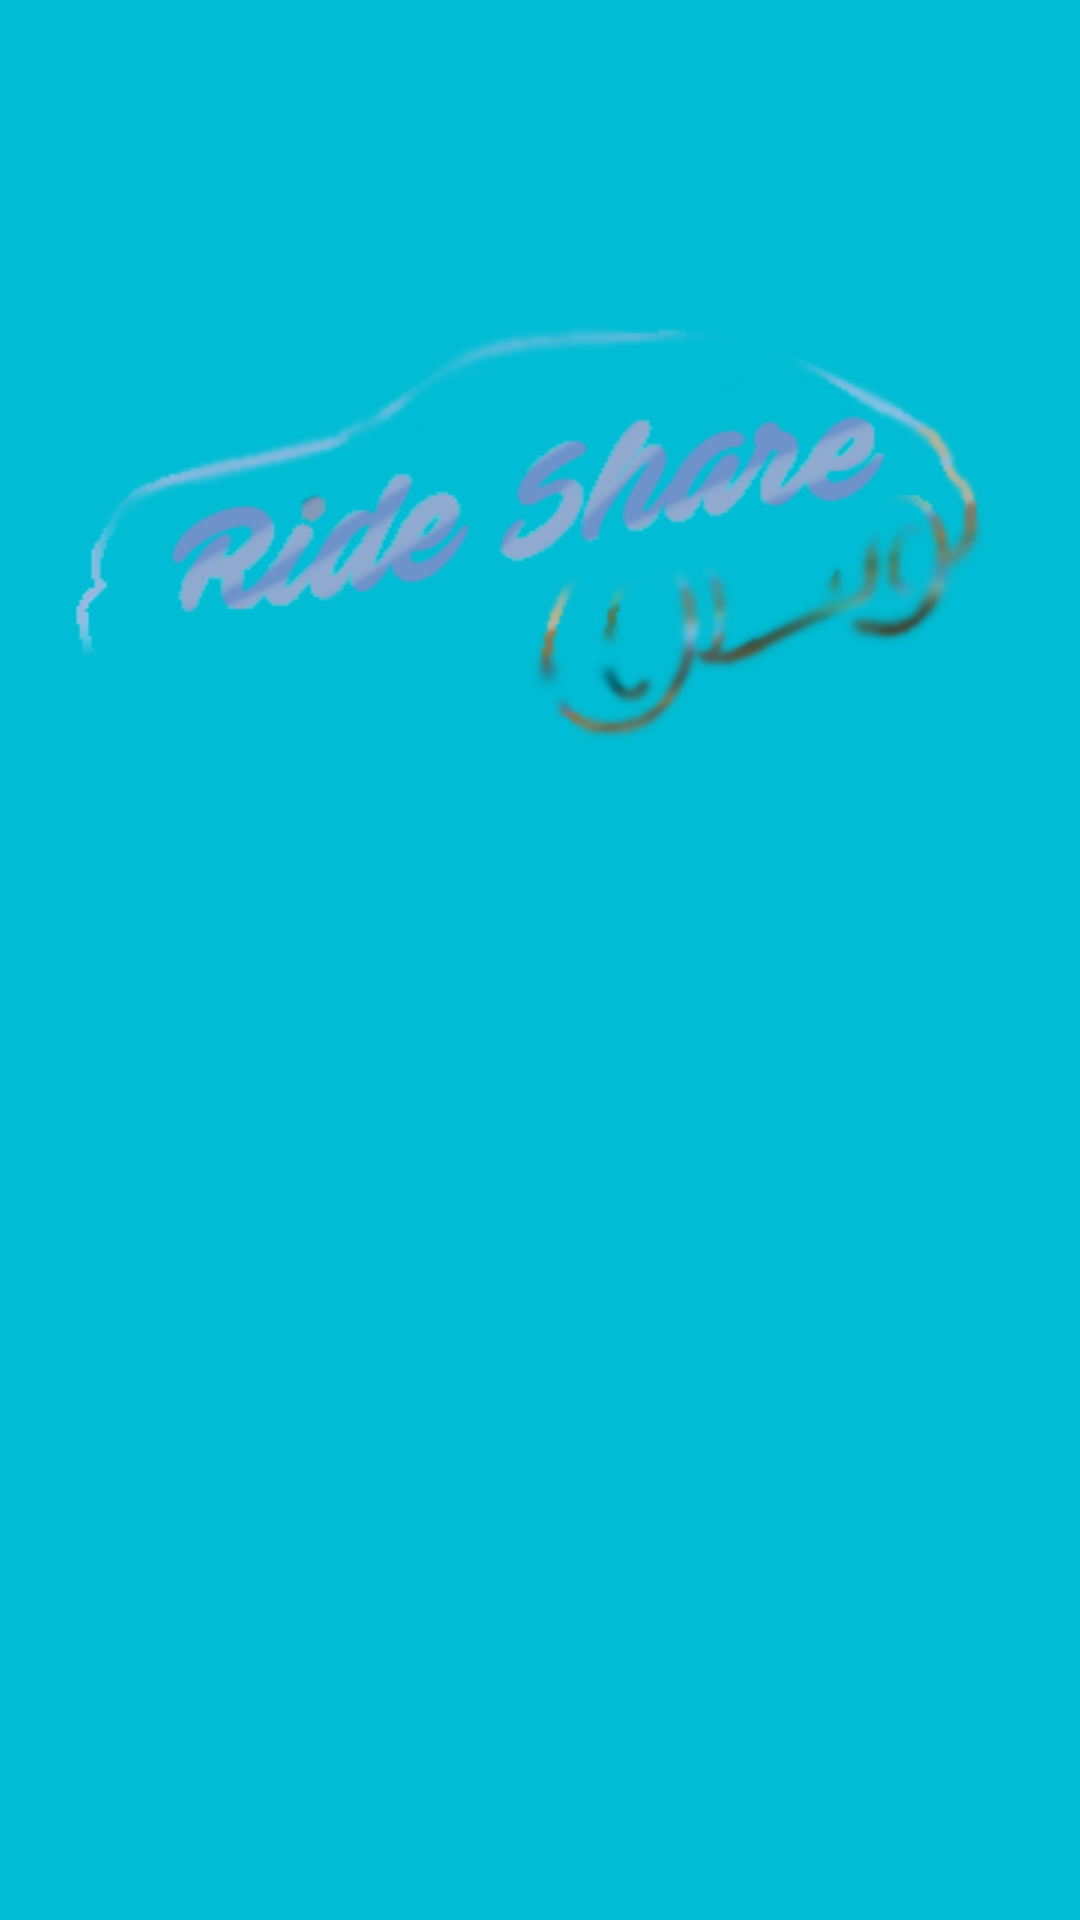

The Android layout XML behind this screen, and the referenced resources:
<!-- AndroidManifest.xml: application theme AppTheme -->
<!-- res/layout/logo_page.xml -->
<?xml version="1.0" encoding="utf-8"?>
<RelativeLayout xmlns:android="http://schemas.android.com/apk/res/android"
    android:layout_width="match_parent"
    android:layout_height="match_parent"
    android:background="@color/colorPrimary"
    >


    <ImageView
        android:layout_width="match_parent"
        android:layout_height="wrap_content"
        android:layout_gravity="center_horizontal"
        android:id="@+id/imageView"
        android:src="@drawable/logo"
        android:layout_marginTop="76dp"
        android:layout_alignParentTop="true"
        android:layout_alignParentStart="true" />
</RelativeLayout>
<!-- resources referenced by this layout -->
<resources>
  <color name="colorPrimary">#00BCD4</color>
  <!-- drawable logo: png bitmap (drawable, 42524 bytes) -->
  <style name="AppTheme" parent="Theme.AppCompat.Light.DarkActionBar">
          
          <item name="colorPrimary">@color/colorPrimary</item>
          <item name="colorPrimaryDark">@color/colorPrimaryDark</item>
          <item name="colorAccent">@color/colorAccent</item>
      </style>
  <color name="colorPrimaryDark">#0097A7</color>
  <color name="colorAccent">#3ad4ea</color>
</resources>
